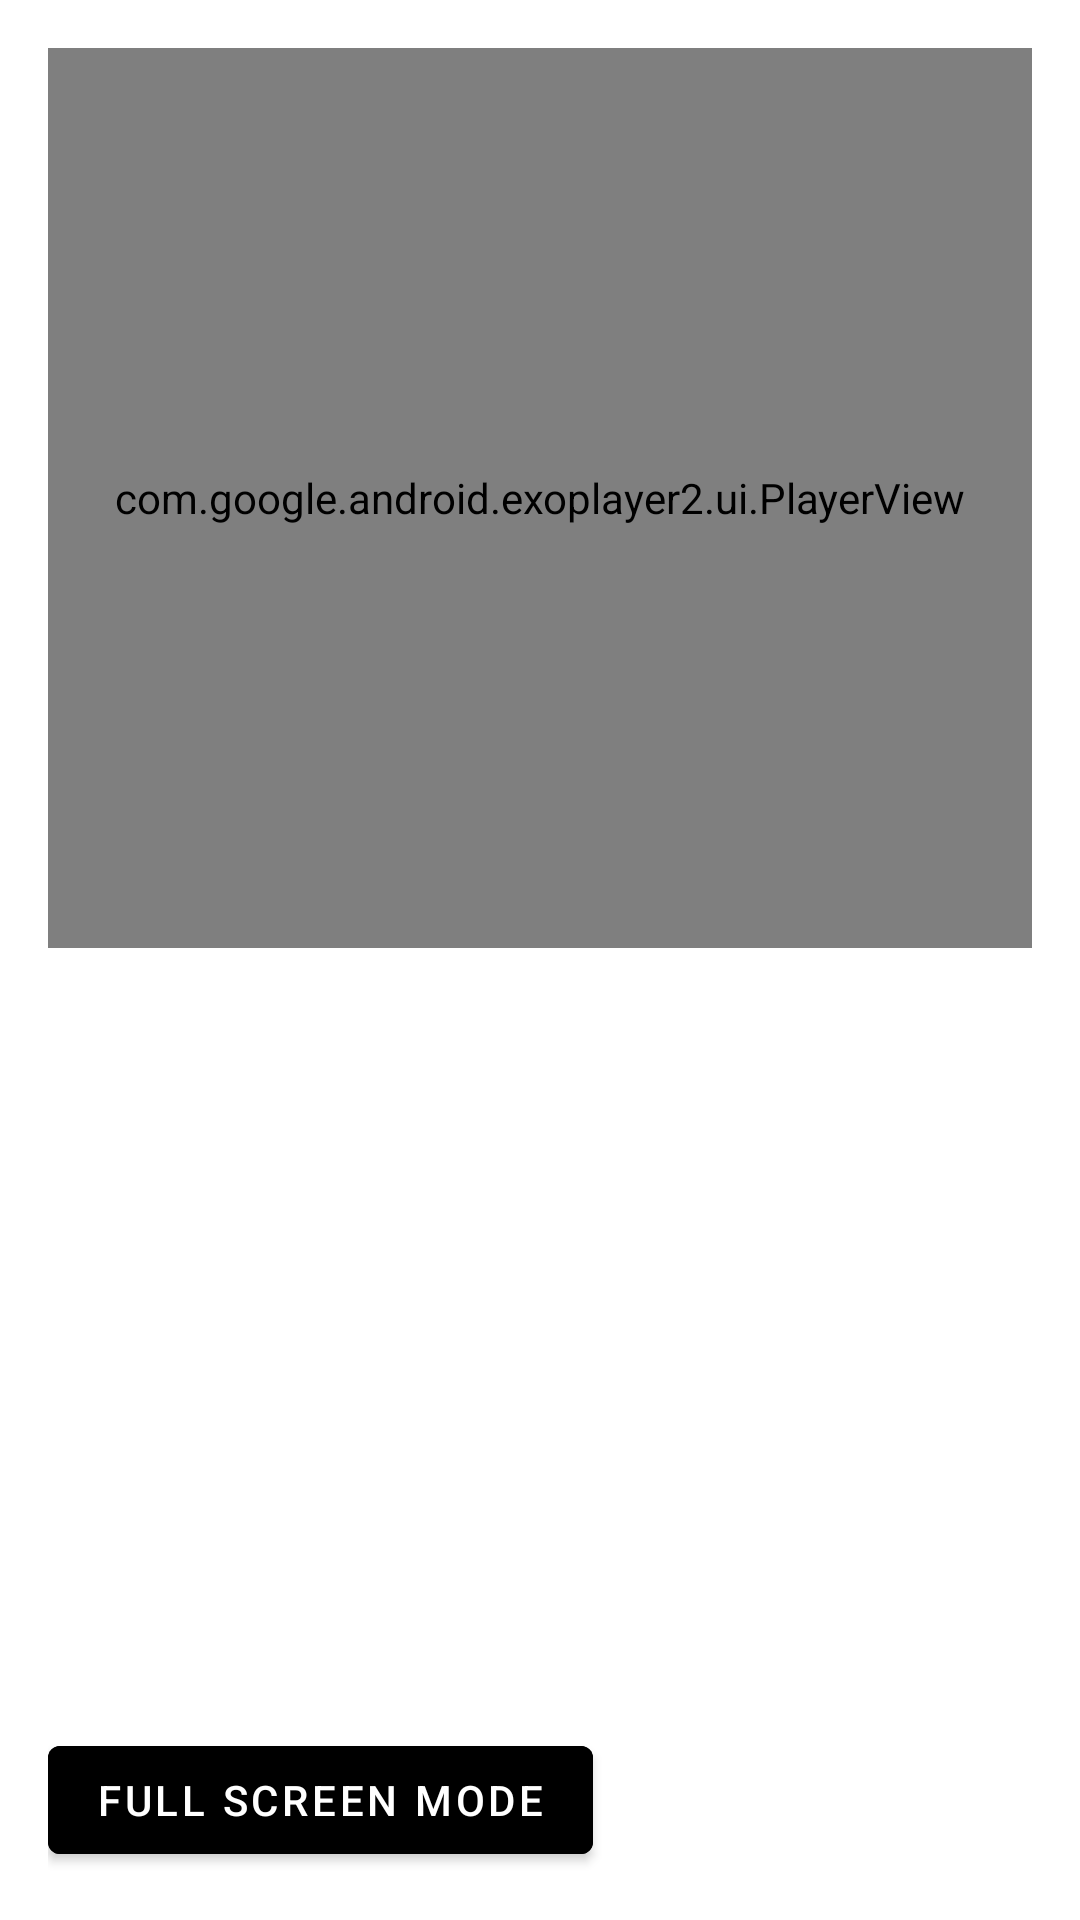

Here is an Android app screen rendered from its layout file. Give the layout XML and the strings, colors and styles it references.
<!-- AndroidManifest.xml: application theme Theme.Ex093VideoViewAndExoPlayer -->
<!-- res/layout/activity_second.xml -->
<?xml version="1.0" encoding="utf-8"?>
<RelativeLayout xmlns:android="http://schemas.android.com/apk/res/android"
    xmlns:app="http://schemas.android.com/apk/res-auto"
    xmlns:tools="http://schemas.android.com/tools"
    android:layout_width="match_parent"
    android:layout_height="match_parent"
    android:padding="16dp"
    tools:context=".SecondActivity">

    
    <com.google.android.exoplayer2.ui.PlayerView
        android:id="@+id/pv"
        android:layout_width="match_parent"
        android:layout_height="300dp"/>
    <Button
        android:id="@+id/btn"
        android:layout_width="wrap_content"
        android:layout_height="wrap_content"
        android:text="full screen mode"
        android:backgroundTint="@color/sky"
        android:layout_alignParentBottom="true"/>

</RelativeLayout>
<!-- resources referenced by this layout -->
<resources>
  <style name="Theme.Ex093VideoViewAndExoPlayer" parent="Theme.MaterialComponents.DayNight.DarkActionBar">
          
          <item name="colorPrimary">@color/purple_500</item>
          <item name="colorPrimaryVariant">@color/purple_700</item>
          <item name="colorOnPrimary">@color/white</item>
          
          <item name="colorSecondary">@color/teal_200</item>
          <item name="colorSecondaryVariant">@color/teal_700</item>
          <item name="colorOnSecondary">@color/black</item>
          
          <item name="android:statusBarColor" tools:targetApi="l">?attr/colorPrimaryVariant</item>
          
      </style>
  <!-- not gathered from this repository: default colours our renderer supplied (Android Studio template values) -->
  <color name="purple_500">#FF6200EE</color>
  <color name="purple_700">#FF3700B3</color>
  <color name="teal_200">#FF03DAC5</color>
  <color name="teal_700">#FF018786</color>
  <color name="black">#FF000000</color>
  <color name="white">#FFFFFFFF</color>
</resources>
